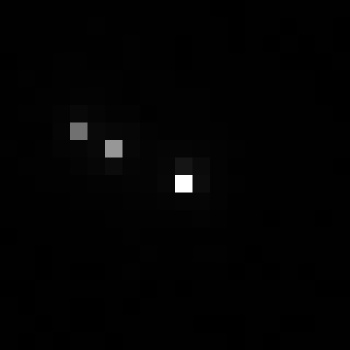

The file beside this chart, header and first rows:
, xmin, ymin, lat, lon, area, perimeter, max_nanowatts, min_nanowatts, moonlight_illumination, clear_sky_confidence, mean_nanowatts
0, 491, 2565, -1.902, -1.902, 1.0, 0.0, 42.84, 0.118, 11.8, 0.0, 0.6406
